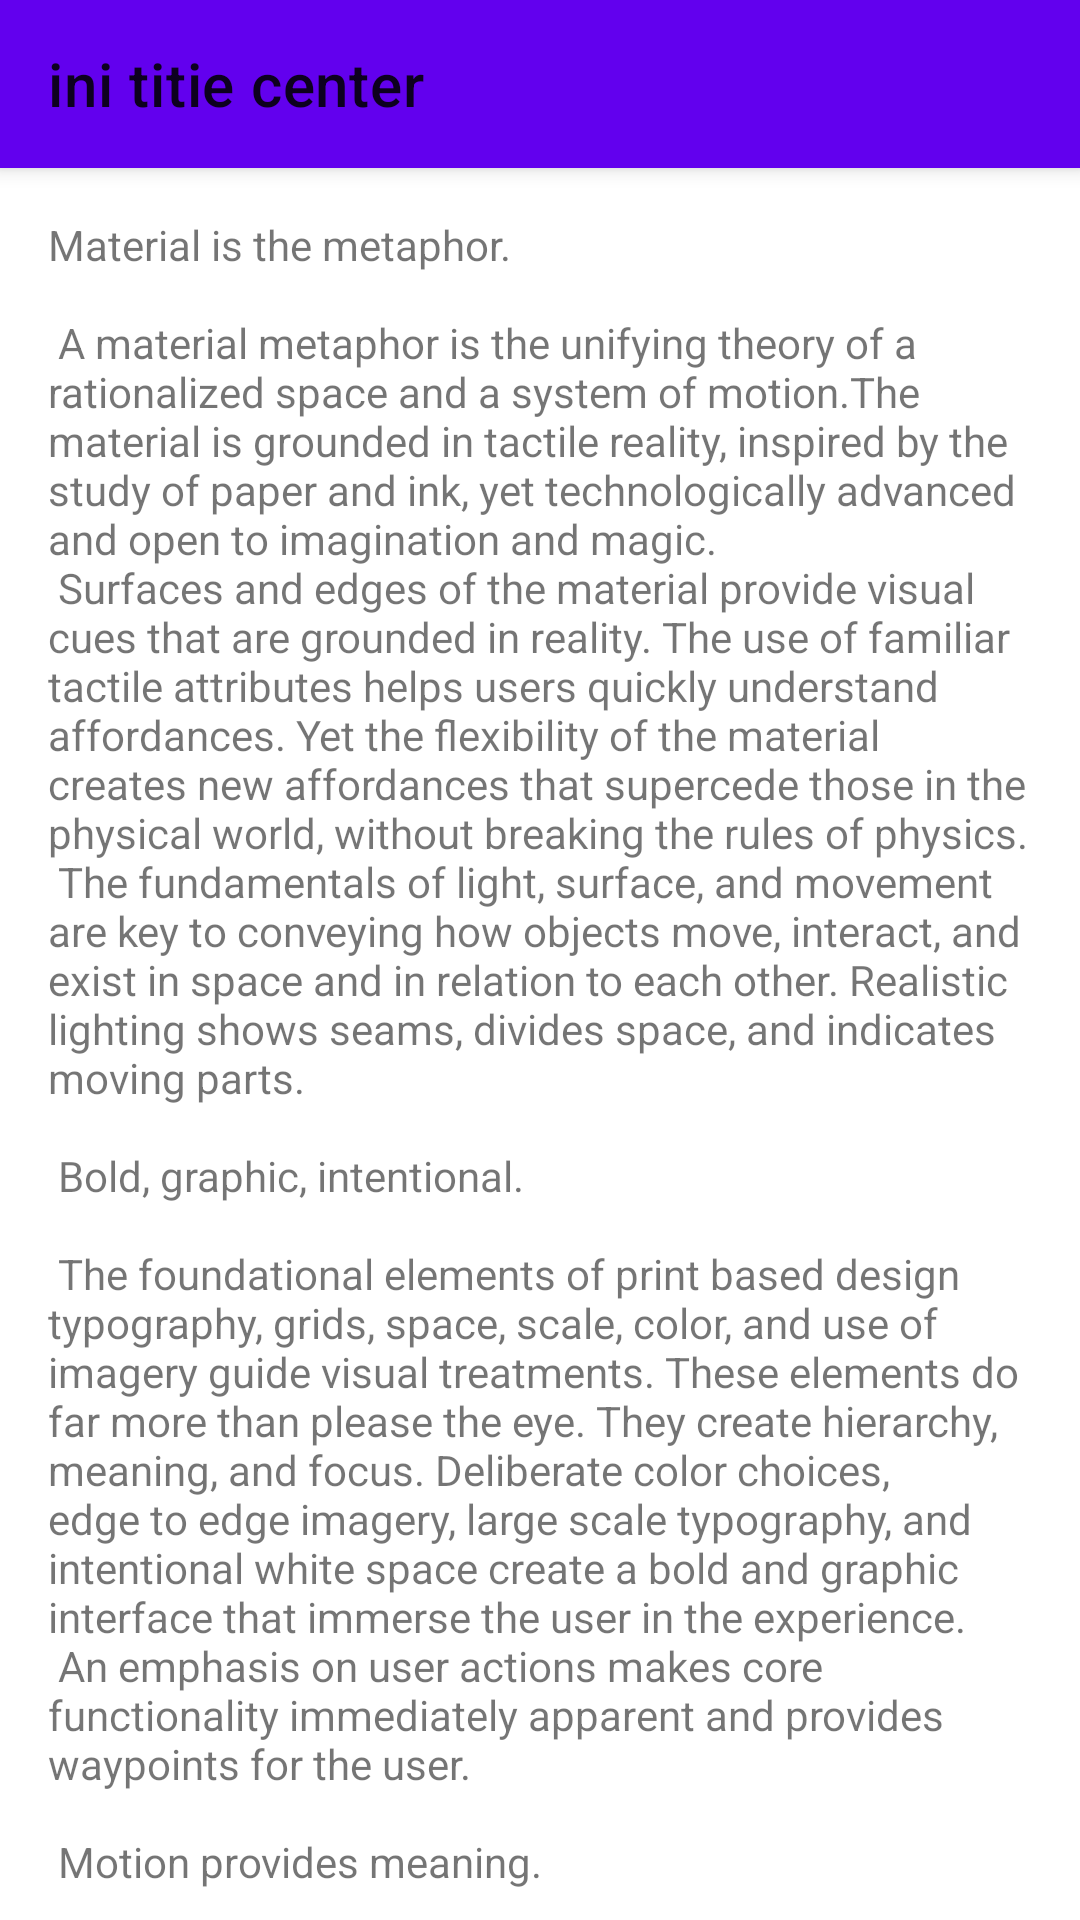

Reconstruct the res/layout file that produces this screen, plus the resources it refers to.
<!-- AndroidManifest.xml: application theme AppTheme -->
<!-- res/layout/center_fragment.xml -->
<?xml version="1.0" encoding="utf-8"?>
<androidx.coordinatorlayout.widget.CoordinatorLayout xmlns:android="http://schemas.android.com/apk/res/android"
    xmlns:app="http://schemas.android.com/apk/res-auto"

    android:layout_width="match_parent"

    android:layout_height="match_parent"
    android:fitsSystemWindows="true">

    <com.google.android.material.appbar.AppBarLayout
        android:id="@+id/appbar"
        android:layout_width="match_parent"
        android:layout_height="wrap_content"
        android:fitsSystemWindows="true"
        android:theme="@style/ThemeOverlay.AppCompat.Light">

        <com.google.android.material.appbar.CollapsingToolbarLayout
            android:layout_width="match_parent"
            android:layout_height="match_parent"
            android:fitsSystemWindows="true"
            android:minHeight="?attr/actionBarSize"
            app:contentScrim="?attr/colorPrimary"
            app:layout_scrollFlags="scroll|exitUntilCollapsed"
            app:titleEnabled="false"
            app:toolbarId="@+id/toolbar">


            <androidx.appcompat.widget.Toolbar
                android:id="@+id/toolbar"
                android:layout_width="match_parent"
                android:layout_height="?attr/actionBarSize"
                app:title="ini titie center" />
        </com.google.android.material.appbar.CollapsingToolbarLayout>
    </com.google.android.material.appbar.AppBarLayout>

    <androidx.core.widget.NestedScrollView
        android:layout_width="match_parent"
        android:layout_height="match_parent"


        app:layout_behavior="com.google.android.material.appbar.AppBarLayout$ScrollingViewBehavior">


        <TextView
            android:layout_width="match_parent"
            android:layout_height="wrap_content"
            android:padding="16dp"
            android:text="@string/large_text" />
    </androidx.core.widget.NestedScrollView>


</androidx.coordinatorlayout.widget.CoordinatorLayout>
<!-- resources referenced by this layout -->
<resources>
  <string name="large_text">
          "Material is the metaphor.\n\n"
  
          "A material metaphor is the unifying theory of a rationalized space and a system of motion."
          "The material is grounded in tactile reality, inspired by the study of paper and ink, yet "
          "technologically advanced and open to imagination and magic.\n"
          "Surfaces and edges of the material provide visual cues that are grounded in reality. The "
          "use of familiar tactile attributes helps users quickly understand affordances. Yet the "
          "flexibility of the material creates new affordances that supercede those in the physical "
          "world, without breaking the rules of physics.\n"
          "The fundamentals of light, surface, and movement are key to conveying how objects move, "
          "interact, and exist in space and in relation to each other. Realistic lighting shows "
          "seams, divides space, and indicates moving parts.\n\n"
  
          "Bold, graphic, intentional.\n\n"
  
          "The foundational elements of print based design typography, grids, space, scale, color, "
          "and use of imagery guide visual treatments. These elements do far more than please the "
          "eye. They create hierarchy, meaning, and focus. Deliberate color choices, edge to edge "
          "imagery, large scale typography, and intentional white space create a bold and graphic "
          "interface that immerse the user in the experience.\n"
          "An emphasis on user actions makes core functionality immediately apparent and provides "
          "waypoints for the user.\n\n"
  
          "Motion provides meaning.\n\n"
  
          "Motion respects and reinforces the user as the prime mover. Primary user actions are "
          "inflection points that initiate motion, transforming the whole design.\n"
          "All action takes place in a single environment. Objects are presented to the user without "
          "breaking the continuity of experience even as they transform and reorganize.\n"
          "Motion is meaningful and appropriate, serving to focus attention and maintain continuity. "
          "Feedback is subtle yet clear. Transitions are efﬁcient yet coherent.\n\n"
  
          "3D world.\n\n"
  
          "The material environment is a 3D space, which means all objects have x, y, and z "
          "dimensions. The z-axis is perpendicularly aligned to the plane of the display, with the "
          "positive z-axis extending towards the viewer. Every sheet of material occupies a single "
          "position along the z-axis and has a standard 1dp thickness.\n"
          "On the web, the z-axis is used for layering and not for perspective. The 3D world is "
          "emulated by manipulating the y-axis.\n\n"
  
          "Light and shadow.\n\n"
  
          "Within the material environment, virtual lights illuminate the scene. Key lights create "
          "directional shadows, while ambient light creates soft shadows from all angles.\n"
          "Shadows in the material environment are cast by these two light sources. In Android "
          "development, shadows occur when light sources are blocked by sheets of material at "
          "various positions along the z-axis. On the web, shadows are depicted by manipulating the "
          "y-axis only. The following example shows the card with a height of 6dp.\n\n"
  
          "Resting elevation.\n\n"
      </string>
</resources>
